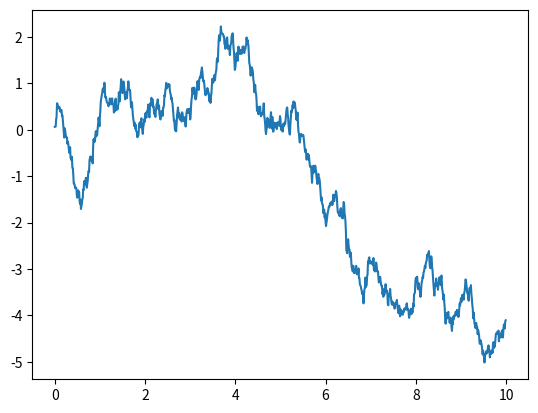

Source code (Python):
#!/usr/bin/env python3

import numpy as np
import matplotlib.pyplot as plt

dt = 0.01
t = np.arange(0., 10., dt)
n = len(t)

dbt = np.random.normal(0.0, np.sqrt(dt), n)
xt = np.cumsum(dbt)

plt.plot(t, xt)
plt.show()
